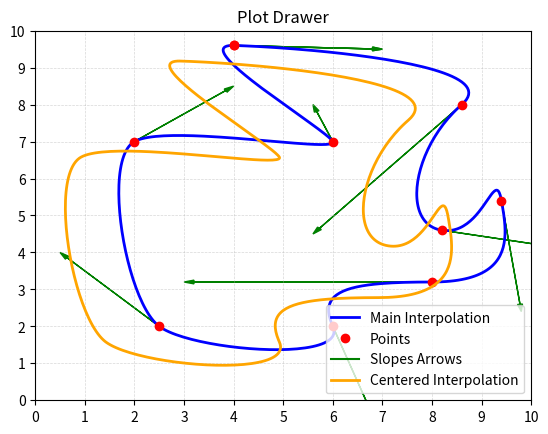

Reproduce this figure in Python.
import matplotlib.pyplot as plt

# Placeholder
points = [
    [4, 9.6],
    [8.6, 8],
    [8.2, 4.6],
    [9.4, 5.4],
    [8, 3.2],
    [6, 2],
    [2.5, 2],
    [2, 7],
    [6, 7],
    [4, 9.6]
]

slopes = [
    [3, -0.1],
    [-3, -3.5],
    [2.5, -0.5],
    [0.4, -3],
    [-5, 0],
    [1, -3],
    [-2, 2],
    [2, 1.5],
    [-0.4, 1],
    [3, -0.1]
]

xLim = (0, 10)
yLim = (0, 10)

centerPoint = [5, 5]

precision = 50

intervalLength = 10  

def PolynomeHermite(x1, x2, x1p, x2p, theta, interpolateAbscissas):
    phi1 = (theta - 1)**2 * (2 * theta + 1)
    phi2 = theta**2 * (-2 * theta + 3)
    phi3 = theta * (theta - 1)**2
    phi4 = theta**2 * (theta - 1)
    if interpolateAbscissas:
        return [phi1 * x1[j] + phi2 * x2[j] + phi3 * x1p[j] + phi4 * x2p[j] for j in range(len(x1))]
    else:
        pointY = phi1 * x1[1] + phi2 * x2[1] + phi3 * (x1p[1]/x1p[0]) * (x2[0] - x1[0]) + phi4 * (x2p[1]/x2p[0]) * (x2[0] - x1[0])
        return pointY

def InterpolationHermite(points, slopes, nbPoints, interpolateAbscissas):
    interpolatedPoints = []
    n = len(points)
    
    for i in range(n - 1):
        x1, x2 = points[i], points[i + 1]
        x1p, x2p = slopes[i], slopes[i + 1]

        for j in range(nbPoints):
            t = j / precision
            if interpolateAbscissas:
                point = PolynomeHermite(x1, x2, x1p, x2p, t, interpolateAbscissas)
                interpolatedPoints.append(point)
            else:
                point = []
                point.append((j * ((x2[0] - x1[0]) / precision)) + x1[0])
                point.append(PolynomeHermite(x1, x2, x1p, x2p, t, interpolateAbscissas)) 
                interpolatedPoints.append(point)
        
    return interpolatedPoints

def DrawPlot(points, slopes, precision, drawPoints, drawSlopes, drawCenteredReplica, center, intervalLength, interpolateAbscissas):

    # Init
    centerX, centerY = center
    intervalLength = intervalLength * 0.5
    interpolations = InterpolationHermite(points, slopes, precision, interpolateAbscissas)
    fig, ax = plt.subplots()

    # Interpolation
    ix, iy = zip(*interpolations)
    ax.plot(ix, iy, '-', label='Main Interpolation', color='blue', linewidth=2)
    
    # Points
    if drawPoints:
        ox, oy = zip(*points)
        ax.plot(ox, oy, 'o', label='Points', color='red')

    # Arrows
    if drawSlopes:
        for (x, y), (dx, dy) in zip(points, slopes):
            ax.arrow(x, y, dx, dy, head_width=0.1, head_length=0.2, fc='green', ec='green', length_includes_head=True)
        ax.plot(0, 0, '-', label='Slopes Arrows', color='green')

    # Centered Replica
    if drawCenteredReplica:
        shiftX = centerX - sum(ix) / len(ix)
        shiftY = centerY - sum(iy) / len(iy)
        
        ixShifted = [x + shiftX for x in ix]
        iyShifted = [y + shiftY for y in iy]
        ax.plot(ixShifted, iyShifted, '-', label='Centered Interpolation', color='orange', linewidth=2)
    
    ax.set_xlim(centerX - intervalLength, centerX + intervalLength)
    ax.set_ylim(centerY - intervalLength, centerY + intervalLength)
    
    # Major Grid
    ax.grid(which='both', linestyle='--', linewidth=0.5, alpha=0.5)
    ax.grid(which='major', linestyle='--', linewidth=0.5, alpha=0.5)
    
    # Minor Grid
    ax.set_xticks([i for i in range(int(centerX - intervalLength), int(centerX + intervalLength) + 1, 1)])
    ax.set_yticks([i for i in range(int(centerY - intervalLength), int(centerY + intervalLength) + 1, 1)])
    
    ax.set_title('Plot Drawer')
    ax.legend()
    plt.show()

DrawPlot(points, slopes, precision, True, True, True, centerPoint, intervalLength, True)
